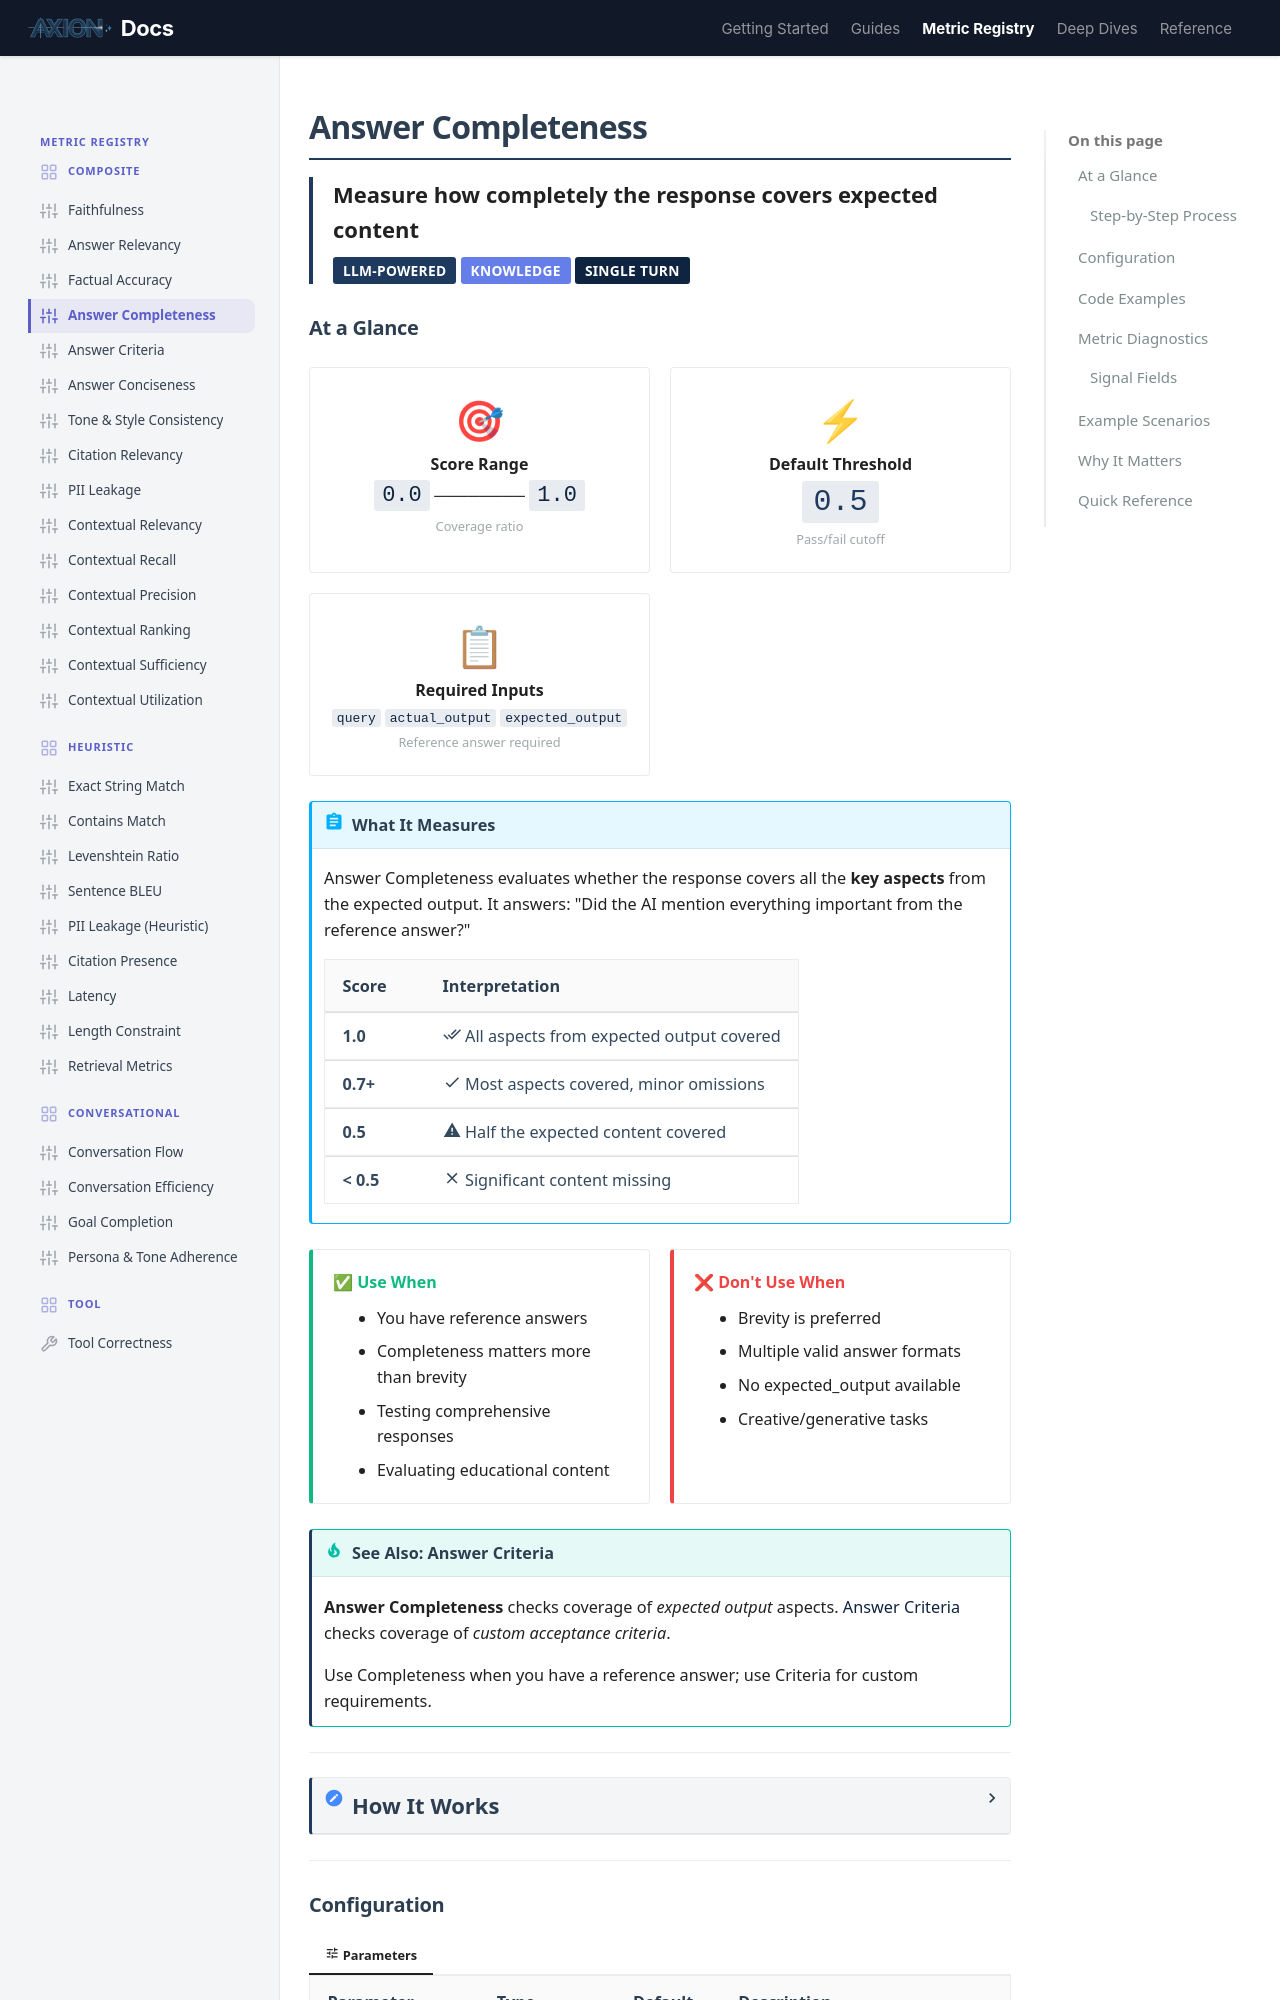

repository: ax-foundry/axion · page: metric-registry/composite/answer_completeness/index.html · generator: mkdocs

---
icon: custom/sliders
---
# Answer Completeness

<div style="border-left: 4px solid #1E3A5F; padding-left: 1rem; margin-bottom: 1.5rem;">
<strong style="font-size: 1.1rem;">Measure how completely the response covers expected content</strong><br>
<span class="badge" style="margin-top: 0.5rem;">LLM-Powered</span>
<span class="badge" style="background: #667eea;">Knowledge</span>
<span class="badge" style="background: #0F2440;">Single Turn</span>
</div>

## At a Glance

<div class="grid-container">

<div class="grid-item" style="text-align: center;">
<span style="font-size: 2rem;">🎯</span><br>
<strong>Score Range</strong><br>
<code style="font-size: 1.1rem;">0.0</code> ──────── <code style="font-size: 1.1rem;">1.0</code><br>
<small style="color: var(--md-text-muted);">Coverage ratio</small>
</div>

<div class="grid-item" style="text-align: center;">
<span style="font-size: 2rem;">⚡</span><br>
<strong>Default Threshold</strong><br>
<code style="font-size: 1.5rem; color: var(--md-primary);">0.5</code><br>
<small style="color: var(--md-text-muted);">Pass/fail cutoff</small>
</div>

<div class="grid-item" style="text-align: center;">
<span style="font-size: 2rem;">📋</span><br>
<strong>Required Inputs</strong><br>
<code>query</code> <code>actual_output</code> <code>expected_output</code><br>
<small style="color: var(--md-text-muted);">Reference answer required</small>
</div>

</div>

!!! abstract "What It Measures"
    Answer Completeness evaluates whether the response covers all the **key aspects** from the expected output. It answers: "Did the AI mention everything important from the reference answer?"

    | Score | Interpretation |
    |-------|----------------|
    | **1.0** | :material-check-all: All aspects from expected output covered |
    | **0.7+** | :material-check: Most aspects covered, minor omissions |
    | **0.5** | :material-alert: Half the expected content covered |
    | **< 0.5** | :material-close: Significant content missing |

<div class="grid-container">

<div class="grid-item" style="border-left: 4px solid #10b981;">
<strong style="color: #10b981;">✅ Use When</strong>
<ul style="margin: 0.5rem 0 0 0; padding-left: 1.2rem;">
<li>You have reference answers</li>
<li>Completeness matters more than brevity</li>
<li>Testing comprehensive responses</li>
<li>Evaluating educational content</li>
</ul>
</div>

<div class="grid-item" style="border-left: 4px solid #ef4444;">
<strong style="color: #ef4444;">❌ Don't Use When</strong>
<ul style="margin: 0.5rem 0 0 0; padding-left: 1.2rem;">
<li>Brevity is preferred</li>
<li>Multiple valid answer formats</li>
<li>No expected_output available</li>
<li>Creative/generative tasks</li>
</ul>
</div>

</div>

!!! tip "See Also: Answer Criteria"
    **Answer Completeness** checks coverage of *expected output* aspects.
    **[Answer Criteria](./answer_criteria.md)** checks coverage of *custom acceptance criteria*.

    Use Completeness when you have a reference answer; use Criteria for custom requirements.

---

<details markdown="1">
<summary><strong style="font-size: 1.1rem;">How It Works</strong></summary>

=== ":material-cog: Computation"

    The metric extracts key aspects from the expected output and checks if each is covered in the actual response.

    ### Step-by-Step Process

    ```mermaid
    flowchart TD
        subgraph INPUT["📥 Inputs"]
            A[Query]
            B[AI Response]
            C[Expected Output]
        end

        subgraph EXTRACT["🔍 Step 1: Aspect Extraction"]
            D[Extract Aspects from Expected]
            E["Key Aspects List"]
        end

        subgraph CHECK["⚖ Step 2: Coverage Check"]
            F[Check Each Aspect in Response]
            G["Covered / Not Covered"]
        end

        subgraph SCORE["📊 Step 3: Scoring"]
            H["Count Covered Aspects"]
            I["Calculate Ratio"]
            J["Final Score"]
        end

        A & B & C --> D
        D --> E
        E --> F
        B --> F
        F --> G
        G --> H
        H --> I
        I --> J

        style INPUT stroke:#1E3A5F,stroke-width:2px
        style EXTRACT stroke:#3b82f6,stroke-width:2px
        style CHECK stroke:#f59e0b,stroke-width:2px
        style SCORE stroke:#10b981,stroke-width:2px
        style J fill:#1E3A5F,stroke:#0F2440,stroke-width:3px,color:#fff
    ```

=== ":material-scale-balance: Scoring System"

    <div class="grid-container">

    <div class="grid-item" style="border-left: 4px solid #10b981; padding-left: 1rem;">
    <strong style="color: #10b981;">✅ COVERED</strong>
    <div style="float: right; font-size: 1.5rem; font-weight: bold; color: #10b981;">1</div>
    <br><small>Aspect from expected output is <strong>present</strong> in the response.</small>
    </div>

    <div class="grid-item" style="border-left: 4px solid #ef4444; padding-left: 1rem;">
    <strong style="color: #ef4444;">❌ NOT COVERED</strong>
    <div style="float: right; font-size: 1.5rem; font-weight: bold; color: #ef4444;">0</div>
    <br><small>Aspect from expected output is <strong>missing</strong> from the response.</small>
    </div>

    </div>

    !!! tip "Score Formula"
        ```
        score = covered_aspects / total_aspects
        ```

</details>

---
